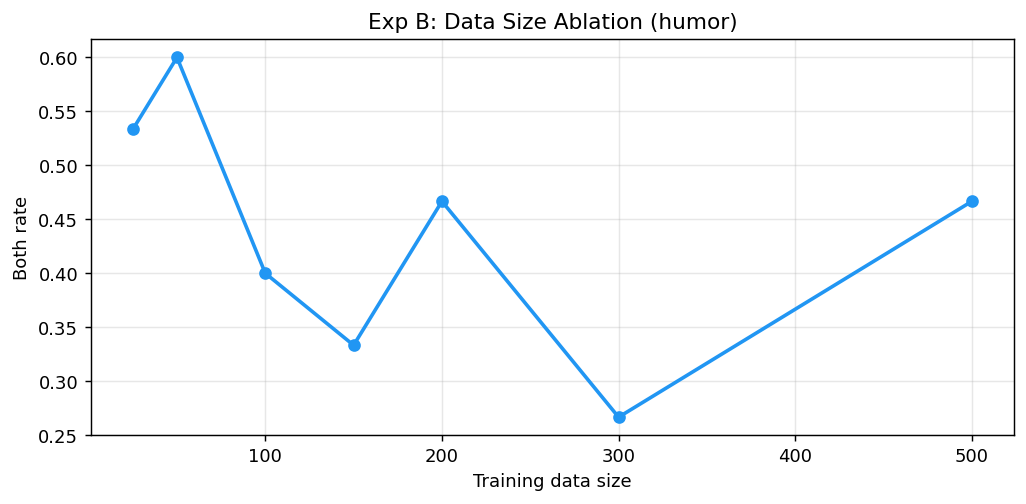

Data behind this chart, as committed beside it:
emotion, label, ps_shift, both, pred_correct, coherent, data_size
humor, size_25, 1.554, True, True, True, 25
humor, size_25, 0.8514, False, True, False, 25
humor, size_25, 3.834, True, True, True, 25
humor, size_25, 7.387, False, True, False, 25
humor, size_25, 7.092, True, True, True, 25
humor, size_25, 6.347, True, True, True, 25
humor, size_25, 5.819, True, True, True, 25
humor, size_25, 2.578, True, True, True, 25
humor, size_25, 5.955, False, True, False, 25
humor, size_25, 1.494, True, True, True, 25
humor, size_25, 2.285, False, True, False, 25
humor, size_25, -1.939, False, True, True, 25
humor, size_25, -0.5974, False, False, True, 25
humor, size_25, 9.75, False, True, False, 25
humor, size_25, 4.614, True, True, True, 25
humor, size_50, 3.44, True, True, True, 50
humor, size_50, 3.82, True, True, True, 50
humor, size_50, 7.454, False, True, False, 50
humor, size_50, 2.154, True, True, True, 50
humor, size_50, 1.295, True, True, True, 50
humor, size_50, 1.292, True, True, True, 50
humor, size_50, 2.83, False, True, False, 50
humor, size_50, -2.148, False, True, True, 50
humor, size_50, 0.0, False, True, False, 50
humor, size_50, 7.866, True, True, True, 50
humor, size_50, 2.373, True, True, True, 50
humor, size_50, -0.3343, False, True, True, 50
humor, size_50, 2.085, True, True, True, 50
humor, size_50, 8.225, False, True, False, 50
humor, size_50, 4.223, True, True, True, 50
humor, size_100, 6.009, True, True, True, 100
humor, size_100, 4.727, True, True, True, 100
humor, size_100, -1.578, False, True, True, 100
humor, size_100, -0.3698, False, True, True, 100
humor, size_100, 1.536, True, True, True, 100
humor, size_100, -1.065, False, True, True, 100
humor, size_100, 8.301, False, True, False, 100
humor, size_100, 1.903, True, True, True, 100
humor, size_100, 8.025, True, True, True, 100
humor, size_100, 6.993, False, True, False, 100
humor, size_100, -1.757, False, True, False, 100
humor, size_100, -0.7966, False, True, True, 100
humor, size_100, 2.558, False, True, False, 100
humor, size_100, 7.105, False, True, False, 100
humor, size_100, 2.614, True, True, True, 100
humor, size_150, 2.826, True, True, True, 150
humor, size_150, 1.041, True, True, True, 150
humor, size_150, 6.451, False, True, False, 150
humor, size_150, 1.781, False, True, False, 150
humor, size_150, -2.525, False, False, True, 150
humor, size_150, 8.689, True, True, True, 150
humor, size_150, 4.717, False, True, False, 150
humor, size_150, -5.544, False, True, True, 150
humor, size_150, 5.968, False, True, False, 150
humor, size_150, 1.736, True, True, True, 150
humor, size_150, 7.763, False, True, False, 150
humor, size_150, -4.872, False, True, True, 150
humor, size_150, 2.816, True, True, True, 150
humor, size_150, 5.249, False, True, False, 150
humor, size_150, 3.314, False, True, False, 150
... 45 more rows
